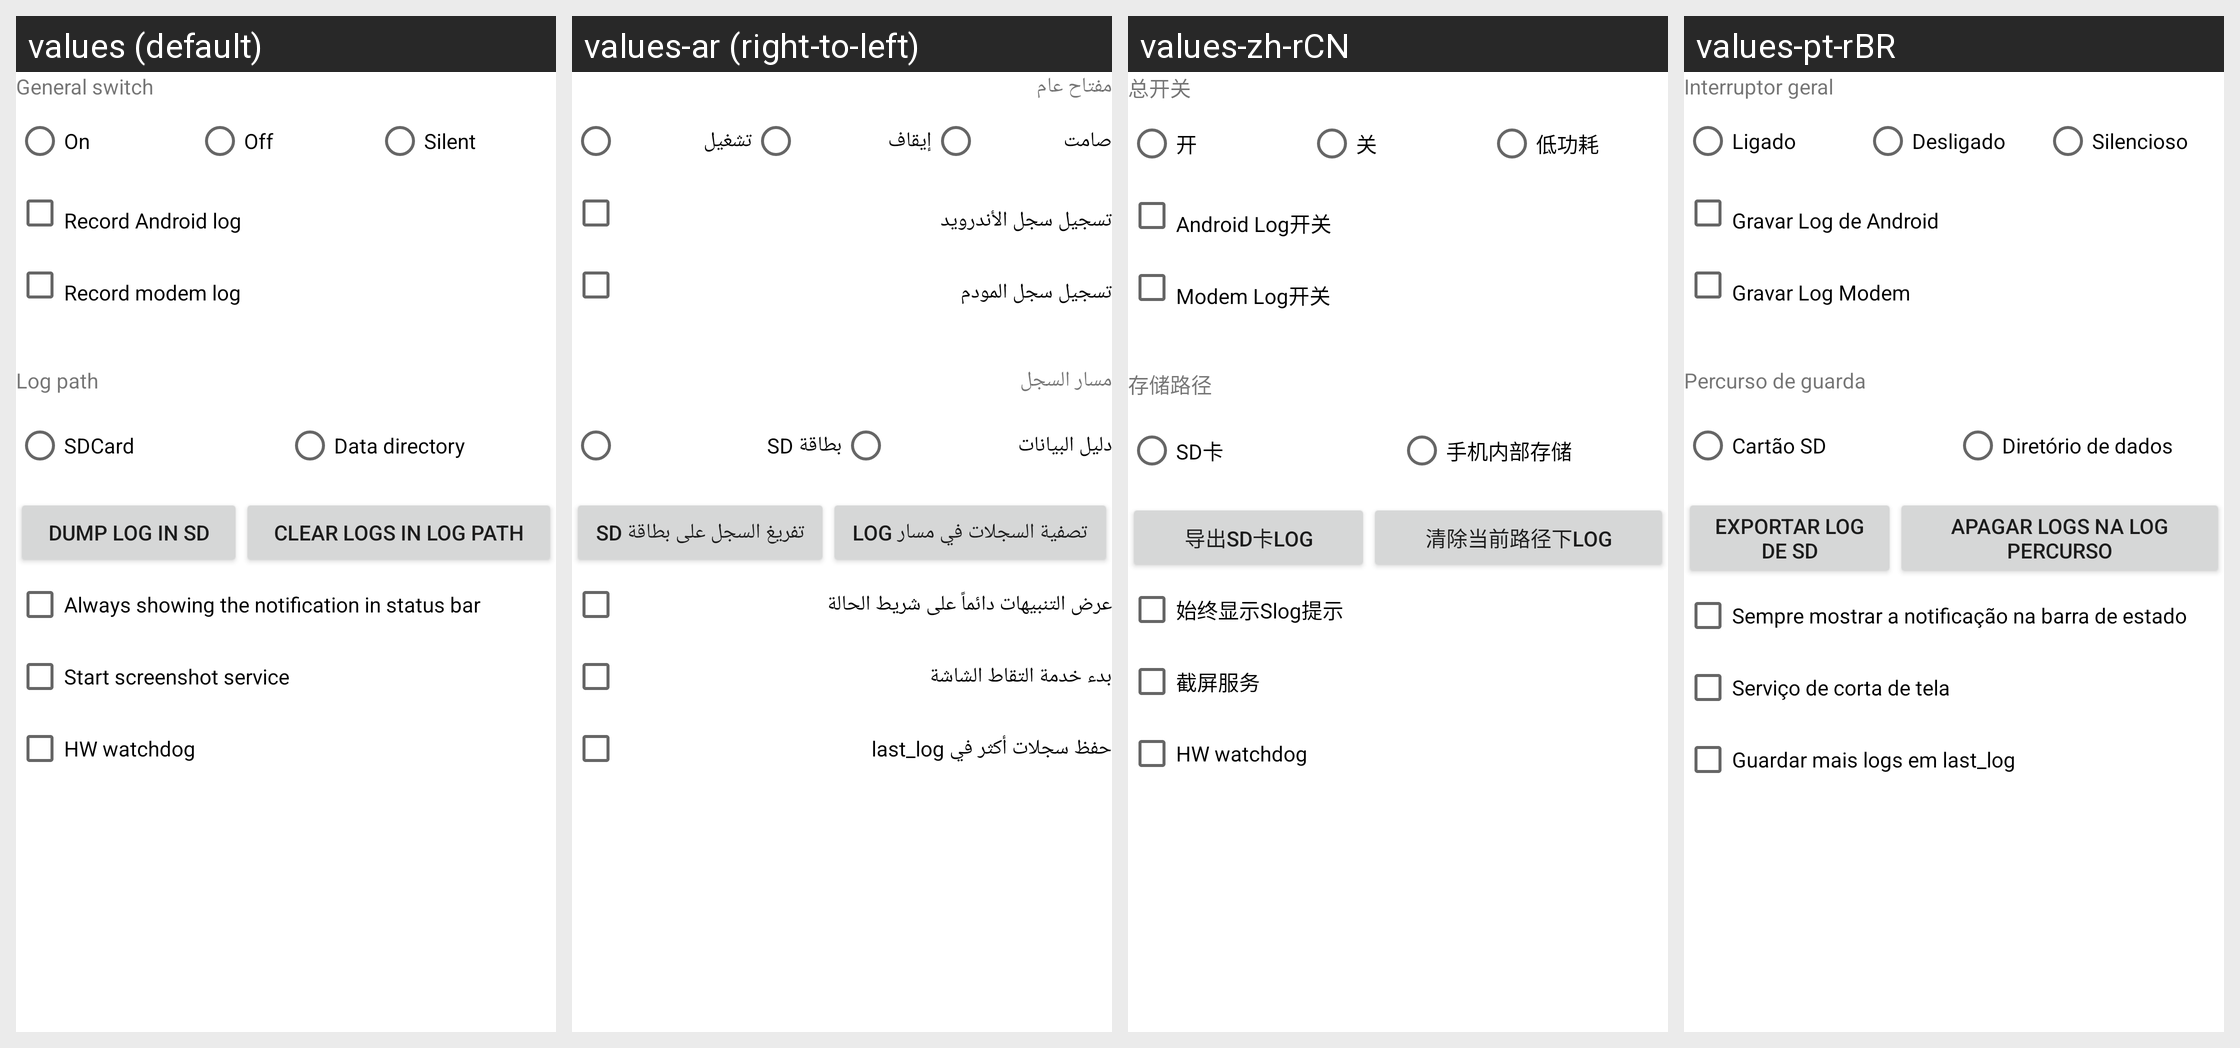

For this localized Android screen grid, give each drawn string resource with its value in every locale shown.
Android screen res/layout/activity_general_commoncontrol.xml rendered under 4 locales, left to right: values (default), values-ar (right-to-left), values-zh-rCN, values-pt-rBR. Device: Nexus 5 (rendered at 1080×1920; each locale shown at half size, 540×960, under a caption strip naming it); theme Theme.MaterialComponents.DayNight.NoActionBar.
Other locales in the repository, not shown: values-am, values-bn, values-ce, values-cs, values-de, values-es, values-fr, values-hi, values-in, values-my, values-pl, values-ru, values-ta, values-te, values-th, values-tl, values-uk, values-vi, values-zh-rTW.
Strings drawn on this screen, with the default value and each locale's value (text and hints the layout hard-codes, and strings that could not be matched under every locale, appear in the picture but are not listed):

chk_general_switch
  values: General switch
  values-ar: مفتاح عام
  values-zh-rCN: 总开关
  values-pt-rBR: Interruptor geral

rdo_general_on
  values: On
  values-ar: تشغيل
  values-zh-rCN: 开
  values-pt-rBR: Ligado

rdo_general_off
  values: Off
  values-ar: إيقاف
  values-zh-rCN: 关
  values-pt-rBR: Desligado

rdo_general_lowpower
  values: Silent
  values-ar: صامت
  values-zh-rCN: 低功耗
  values-pt-rBR: Silencioso

chk_general_android
  values: Record Android log
  values-ar: تسجيل سجل الأندرويد
  values-zh-rCN: Android Log开关
  values-pt-rBR: Gravar Log de Android

chk_general_modem
  values: Record modem log
  values-ar: تسجيل سجل المودم
  values-zh-rCN: Modem Log开关
  values-pt-rBR: Gravar Log Modem

txv_general_storagelocation
  values: Log path
  values-ar: مسار السجل
  values-zh-rCN: 存储路径
  values-pt-rBR: Percurso de guarda

rdo_general_sdcard
  values: SDCard
  values-ar: بطاقة SD
  values-zh-rCN: SD卡
  values-pt-rBR: Cartão SD

rdo_general_nand
  values: Data directory
  values-ar: دليل البيانات
  values-zh-rCN: 手机内部存储
  values-pt-rBR: Diretório de dados

btn_general_dump
  values: Dump log in SD
  values-ar: تفريغ السجل على بطاقة SD
  values-zh-rCN: 导出SD卡Log
  values-pt-rBR: Exportar Log de SD

btn_general_clearlog
  values: Clear logs in Log path
  values-ar: تصفية السجلات في مسار Log
  values-zh-rCN: 清除当前路径下Log
  values-pt-rBR: Apagar logs na Log percurso

chk_general_alwaysrun
  values: Always showing the notification in status bar
  values-ar: عرض التنبيهات دائماً على شريط الحالة
  values-zh-rCN: 始终显示Slog提示
  values-pt-rBR: Sempre mostrar a notificação na barra de estado

chk_general_snapsvc
  values: Start screenshot service
  values-ar: بدء خدمة التقاط الشاشة
  values-zh-rCN: 截屏服务
  values-pt-rBR: Serviço de corta de tela

chk_general_autoclear
  values: HW watchdog
  values-ar: حفظ سجلات أكثر في last_log
  values-zh-rCN: HW watchdog
  values-pt-rBR: Guardar mais logs em last_log
